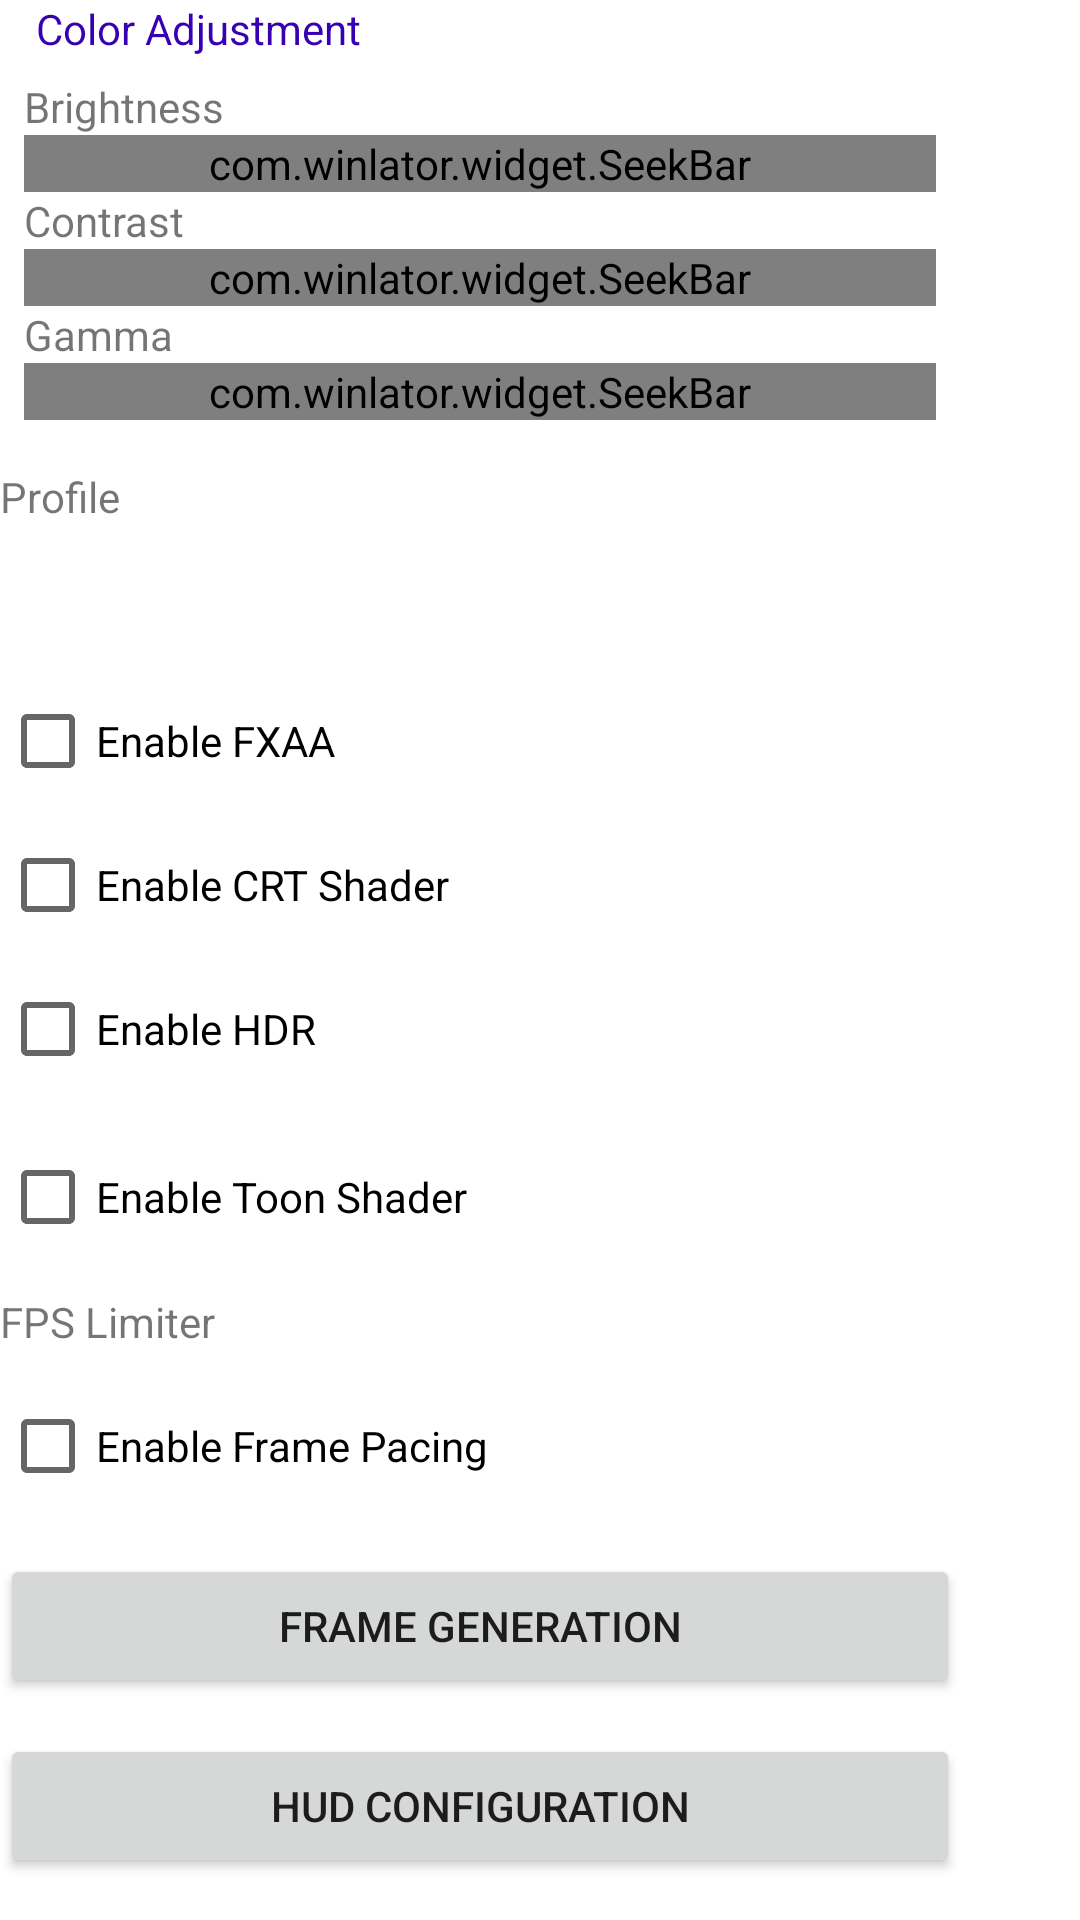

Android layout source for this screen:
<!-- AndroidManifest.xml: fallback theme Theme.MaterialComponents.DayNight.NoActionBar -->
<!-- res/layout/screen_effect_dialog.xml -->
<?xml version="1.0" encoding="utf-8"?>
<LinearLayout xmlns:android="http://schemas.android.com/apk/res/android"
    xmlns:app="http://schemas.android.com/apk/res-auto"
    android:layout_width="wrap_content"
    android:layout_height="wrap_content"
    android:orientation="vertical">

    <ScrollView
        android:layout_width="320dp"
        android:layout_height="wrap_content"
        android:fillViewport="true">

        <LinearLayout
            android:layout_width="match_parent"
            android:layout_height="wrap_content"
            android:orientation="vertical">

            <FrameLayout
                android:layout_width="match_parent"
                android:layout_height="wrap_content">

                <LinearLayout style="@style/FieldSet">
                    <TextView
                        android:layout_width="wrap_content"
                        android:layout_height="wrap_content"
                        android:text="@string/brightness" />

                    <com.winlator.widget.SeekBar
                        android:id="@+id/SBBrightness"
                        android:layout_width="match_parent"
                        android:layout_height="wrap_content"
                        app:minValue="-50"
                        app:maxValue="50" />

                    <TextView
                        android:layout_width="wrap_content"
                        android:layout_height="wrap_content"
                        android:text="@string/contrast" />

                    <com.winlator.widget.SeekBar
                        android:id="@+id/SBContrast"
                        android:layout_width="match_parent"
                        android:layout_height="wrap_content"
                        app:minValue="-100"
                        app:maxValue="100" />

                    <TextView
                        android:layout_width="wrap_content"
                        android:layout_height="wrap_content"
                        android:text="@string/gamma" />

                    <com.winlator.widget.SeekBar
                        android:id="@+id/SBGamma"
                        android:layout_width="match_parent"
                        android:layout_height="wrap_content"
                        app:step="0.01"
                        app:minValue="0.5"
                        app:maxValue="3.0" />
                </LinearLayout>

                <TextView
                    style="@style/FieldSetLabel"
                    android:text="@string/color_adjustment"
                    android:background="?attr/colorSecondarySurface" />
            </FrameLayout>

            <TextView
                android:layout_width="wrap_content"
                android:layout_height="wrap_content"
                android:text="@string/profile"
                android:layout_marginTop="8dp" />

            <LinearLayout
                android:layout_width="match_parent"
                android:layout_height="wrap_content"
                android:orientation="horizontal"
                android:gravity="center_vertical">

                <Spinner
                    style="@style/ComboBox"
                    android:id="@+id/SProfile"
                    android:layout_width="0dp"
                    android:layout_height="wrap_content"
                    android:layout_weight="1" />

                <LinearLayout style="@style/Toolbox">
                    <ImageButton
                        style="@style/ListMenuButton"
                        android:id="@+id/BTAddProfile"
                        android:src="@drawable/icon_add" />

                    <ImageButton
                        style="@style/ListMenuButton"
                        android:id="@+id/BTRemoveProfile"
                        android:layout_marginRight="0dp"
                        android:src="@drawable/icon_remove" />
                </LinearLayout>
            </LinearLayout>

            <CheckBox
                android:id="@+id/CBEnableFXAA"
                android:layout_width="wrap_content"
                android:layout_height="wrap_content"
                android:text="@string/enable_fxaa"
                android:layout_marginTop="8dp" />

            <CheckBox
                android:id="@+id/CBEnableCRTShader"
                android:layout_width="wrap_content"
                android:layout_height="wrap_content"
                android:text="@string/enable_crt_shader" />

            <CheckBox
                android:id="@+id/CBEnableHDR"
                android:layout_width="wrap_content"
                android:layout_height="wrap_content"
                android:text="@string/enable_hdr" />

            <TextView
                android:id="@+id/TVHDRIntensity"
                android:layout_width="wrap_content"
                android:layout_height="wrap_content"
                android:text="@string/hdr_intensity"
                android:visibility="gone"
                android:layout_marginTop="4dp" />

            <com.winlator.widget.SeekBar
                android:id="@+id/SBHDRIntensity"
                android:layout_width="match_parent"
                android:layout_height="wrap_content"
                app:minValue="1"
                app:maxValue="100"
                android:visibility="gone" />

            <CheckBox
                android:id="@+id/CBEnableToonShader"
                android:layout_width="wrap_content"
                android:layout_height="wrap_content"
                android:text="@string/enable_toon_shader"
                android:layout_marginTop="8dp" />

            <TextView
                android:id="@+id/TVToonIntensity"
                android:layout_width="wrap_content"
                android:layout_height="wrap_content"
                android:text="@string/toon_intensity"
                android:visibility="gone"
                android:layout_marginTop="4dp" />

            <com.winlator.widget.SeekBar
                android:id="@+id/SBToonIntensity"
                android:layout_width="match_parent"
                android:layout_height="wrap_content"
                app:minValue="1"
                app:maxValue="100"
                android:visibility="gone" />

            <TextView
                android:layout_width="wrap_content"
                android:layout_height="wrap_content"
                android:text="@string/fps_limiter"
                android:layout_marginTop="8dp" />

            <Spinner
                style="@style/ComboBox"
                android:id="@+id/SFpsLimit"
                android:layout_width="match_parent"
                android:layout_height="wrap_content" />

            <CheckBox
                android:id="@+id/CBEnableFramePacing"
                android:layout_width="wrap_content"
                android:layout_height="wrap_content"
                android:text="@string/enable_frame_pacing"
                android:layout_marginTop="8dp" />

            <Button
                android:id="@+id/BTFrameGeneration"
                android:layout_width="match_parent"
                android:layout_height="wrap_content"
                android:text="@string/frame_generation"
                android:layout_marginTop="12dp" />

            <Button
                android:id="@+id/BTHUDConfig"
                android:layout_width="match_parent"
                android:layout_height="wrap_content"
                android:text="@string/hud_configuration"
                android:layout_marginTop="12dp" />
        </LinearLayout>
    </ScrollView>
</LinearLayout>
<!-- resources referenced by this layout -->
<resources>
  <string name="brightness">Brightness</string>
  <string name="color_adjustment">Color Adjustment</string>
  <string name="contrast">Contrast</string>
  <string name="enable_crt_shader">Enable CRT Shader</string>
  <string name="enable_frame_pacing">Enable Frame Pacing</string>
  <string name="enable_fxaa">Enable FXAA</string>
  <string name="enable_hdr">Enable HDR</string>
  <string name="enable_toon_shader">Enable Toon Shader</string>
  <string name="fps_limiter">FPS Limiter</string>
  <string name="frame_generation">Frame Generation</string>
  <string name="gamma">Gamma</string>
  <string name="hdr_intensity">HDR Intensity</string>
  <string name="hud_configuration">HUD Configuration</string>
  <string name="profile">Profile</string>
  <string name="toon_intensity">Toon Intensity</string>
  <style name="FieldSet">
          <item name="android:layout_width">match_parent</item>
          <item name="android:layout_height">wrap_content</item>
          <item name="android:background">@drawable/bordered_panel</item>
          <item name="android:orientation">vertical</item>
          <item name="android:paddingLeft">8dp</item>
          <item name="android:paddingRight">8dp</item>
          <item name="android:paddingBottom">8dp</item>
          <item name="android:paddingTop">16dp</item>
          <item name="android:layout_marginTop">10dp</item>
      </style>
  <style name="FieldSetLabel">
          <item name="android:layout_width">wrap_content</item>
          <item name="android:layout_height">wrap_content</item>
          <item name="android:background">?attr/colorPrimarySurface</item>
          <item name="android:orientation">vertical</item>
          <item name="android:paddingLeft">4dp</item>
          <item name="android:paddingRight">4dp</item>
          <item name="android:layout_marginLeft">8dp</item>
          <item name="android:textColor">?attr/colorPrimaryVariant</item>
      </style>
  <style name="ListMenuButton" parent="BaseImageButton">
          <item name="android:layout_width">34dp</item>
          <item name="android:layout_height">34dp</item>
          <item name="android:tint">?attr/colorPrimaryVariant</item>
          <item name="android:layout_marginLeft">2dp</item>
          <item name="android:layout_marginRight">2dp</item>
      </style>
  <style name="Toolbox">
          <item name="android:layout_width">wrap_content</item>
          <item name="android:layout_height">40dp</item>
          <item name="android:orientation">horizontal</item>
          <item name="android:gravity">center_vertical</item>
          <item name="android:background">?attr/toolboxBackground</item>
          <item name="android:paddingTop">2dp</item>
          <item name="android:paddingBottom">2dp</item>
          <item name="android:paddingLeft">8dp</item>
          <item name="android:paddingRight">8dp</item>
      </style>
  <style name="BaseImageButton">
          <item name="android:layout_width">42dp</item>
          <item name="android:layout_height">42dp</item>
          <item name="android:focusable">true</item>
          <item name="android:clickable">true</item>
          <item name="android:gravity">center</item>
          <item name="android:scaleType">centerInside</item>
          <item name="android:background">?selectableItemBackgroundBorderless</item>
          <item name="android:padding">4dp</item>
      </style>
</resources>
